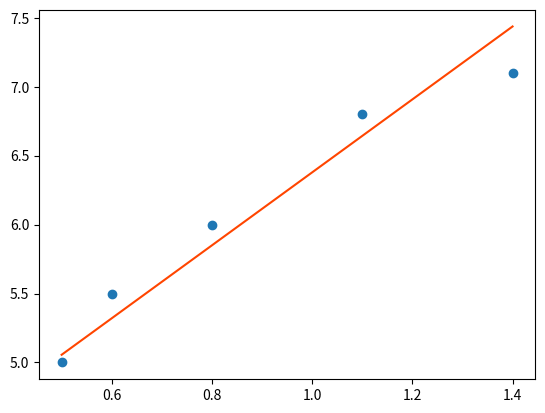
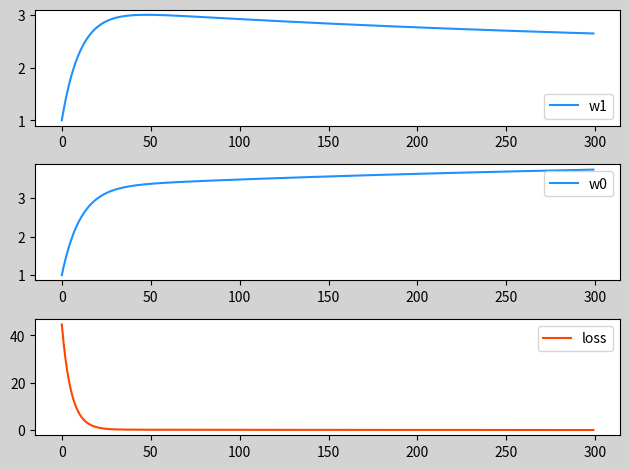

The matplotlib source for these figures, in order:
'''
    判断损失值是否已经足够小。

    把w1、w0、loss的值 收集起来，画出来
    方便观察

'''
import numpy as np
import matplotlib.pyplot as plt

x = np.array([0.5, 0.6, 0.8, 1.1, 1.4])
y = np.array([5.0, 5.5, 6.0, 6.8, 7.1])
w1 = 1
w0 = 1


learning_rate = 0.01
        #比较平缓

# learning_rate = 0.2
        # 这时会出现波动

# learning_rate = 0.1

# epoch = 200
# epoch = 500
epoch = 300

# 收集数据，这3个值都是y值
w1s, w0s, losses = [], [], []
# 这个是x的值
epoches = []

for i in range(epoch):


    loss = ((y - (w1 * x + w0)) ** 2).sum() / 2
    # print('轮数:{:3}, w1:{:.8f}, w0:{:.8f}, loss:{:.8f}'.format(i, w1, w0, loss))
    # 不打印，收集数据
    w1s.append(w1)
    w0s.append(w0)
    losses.append(loss)
    epoches.append(i)

    d1 = (x * (w1 * x + w0 - y)).sum()
    d0 = (w1 * x + w0 - y).sum()
    w1 = w1 - learning_rate * d1
    w0 = w0 - learning_rate * d0

pred_y = w1 * x + w0

plt.plot(x, pred_y, color='orangered') #画出回归线
plt.scatter(x,y) #画出样本数据

#根据收集的数据画图，及损失值的变化情况




plt.figure('LR',facecolor='lightgray')

# 3行1列，第一副子图。
plt.subplot(3,1,1)
plt.plot(epoches,w1s,color= 'dodgerblue',
         label = 'w1')
plt.legend()

# 3行2列，第二副子图。
plt.subplot(3,1,2)
plt.plot(epoches,w0s,color= 'dodgerblue',
         label = 'w0')
plt.legend()


# 3行2列，第二副子图。
plt.subplot(3,1,3)
plt.plot(epoches,losses,color= 'orangered',
         label = 'loss')
plt.legend()

plt.tight_layout()

plt.show()








